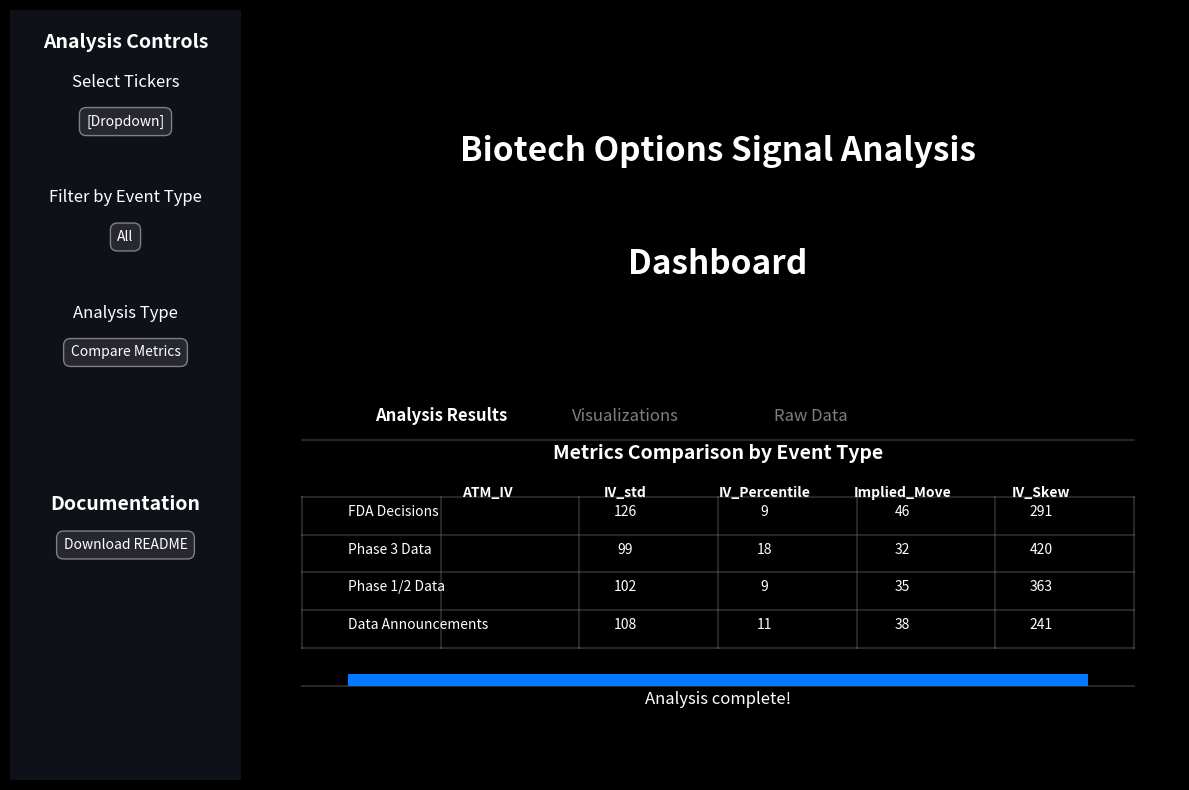

Recreate this plot in Python.
"""
Copyright (c) 2024 Nathan Dougherty
ALL RIGHTS RESERVED.
This code cannot be copied.
"""

import os
import numpy as np
import matplotlib.pyplot as plt
import matplotlib.gridspec as gridspec
from matplotlib.colors import LinearSegmentedColormap
import matplotlib.patches as patches

# Create directory if it doesn't exist
os.makedirs("static/screenshots/dashboard", exist_ok=True)

# Create a dark-themed dashboard overview mockup
plt.style.use('dark_background')

# Create figure with specific aspect ratio to match the dashboard
fig = plt.figure(figsize=(12, 8), facecolor='#1E1E1E')
gs = gridspec.GridSpec(2, 2, width_ratios=[1, 4], height_ratios=[1, 1])

# Left sidebar area
ax_sidebar = plt.subplot(gs[:, 0])
ax_sidebar.axis('off')
sidebar_color = '#0E1117'
sidebar_rect = patches.Rectangle((0, 0), 1, 1, facecolor=sidebar_color)
ax_sidebar.add_patch(sidebar_rect)

# Title area
ax_title = plt.subplot(gs[0, 1])
ax_title.axis('off')
ax_title.text(0.5, 0.6, 'Biotech Options Signal Analysis', ha='center', fontsize=24, fontweight='bold')
ax_title.text(0.5, 0.3, 'Dashboard', ha='center', fontsize=24, fontweight='bold')

# Main content area
ax_content = plt.subplot(gs[1, 1])
ax_content.axis('off')

# Add sidebar elements
ax_sidebar.text(0.5, 0.95, 'Analysis Controls', ha='center', fontsize=14, fontweight='bold')
ax_sidebar.text(0.5, 0.9, 'Select Tickers', ha='center', fontsize=12)
ax_sidebar.text(0.5, 0.85, '[Dropdown]', ha='center', fontsize=10, bbox=dict(facecolor='#262730', edgecolor='gray', boxstyle='round,pad=0.5'))

ax_sidebar.text(0.5, 0.75, 'Filter by Event Type', ha='center', fontsize=12)
ax_sidebar.text(0.5, 0.7, 'All', ha='center', fontsize=10, bbox=dict(facecolor='#262730', edgecolor='gray', boxstyle='round,pad=0.5'))

ax_sidebar.text(0.5, 0.6, 'Analysis Type', ha='center', fontsize=12)
ax_sidebar.text(0.5, 0.55, 'Compare Metrics', ha='center', fontsize=10, bbox=dict(facecolor='#262730', edgecolor='gray', boxstyle='round,pad=0.5'))

ax_sidebar.text(0.5, 0.35, 'Documentation', ha='center', fontsize=14, fontweight='bold')
ax_sidebar.text(0.5, 0.3, 'Download README', ha='center', fontsize=10, bbox=dict(facecolor='#262730', edgecolor='gray', boxstyle='round,pad=0.5'))

# Add tabs
tabs_y = 0.95
ax_content.text(0.2, tabs_y, 'Analysis Results', ha='center', fontweight='bold', fontsize=12, color='white')
ax_content.text(0.4, tabs_y, 'Visualizations', ha='center', fontsize=12, color='gray')
ax_content.text(0.6, tabs_y, 'Raw Data', ha='center', fontsize=12, color='gray')
ax_content.axhline(y=tabs_y-0.05, xmin=0.05, xmax=0.95, color='gray', alpha=0.3)

# Add table headers
ax_content.text(0.5, 0.85, 'Metrics Comparison by Event Type', ha='center', fontsize=14, fontweight='bold')

# Create a sample table
n_rows, n_cols = 5, 6
table_data = np.zeros((n_rows, n_cols))

# Header row
header_labels = ['', 'ATM_IV', 'IV_std', 'IV_Percentile', 'Implied_Move', 'IV_Skew']
for i, label in enumerate(header_labels):
    ax_content.text(0.1 + i*0.15, 0.75, label, ha='center', fontsize=10, fontweight='bold')

# Data rows
row_labels = ['FDA Decisions', 'Phase 3 Data', 'Phase 1/2 Data', 'Data Announcements']
for i, label in enumerate(row_labels):
    ax_content.text(0.1, 0.7 - i*0.1, label, ha='left', fontsize=10)

# Sample data values
for i in range(4):
    for j in range(5):
        val = np.random.randint(10, 100) if j > 0 else ''
        if j == 1:  # ATM_IV
            val = f"{np.random.randint(80, 150)}"
        elif j == 2:  # IV_std
            val = f"{np.random.randint(5, 20)}"
        elif j == 3:  # IV_Percentile
            val = f"{np.random.randint(10, 99)}"
        elif j == 4:  # Implied_Move
            val = f"{np.random.randint(200, 500)}"
        elif j == 5:  # IV_Skew
            val = f"{np.random.randint(80, 120)/100}"
        ax_content.text(0.1 + (j+1)*0.15, 0.7 - i*0.1, str(val), ha='center', fontsize=10)

# Add table grid lines
for i in range(n_rows+1):
    ax_content.axhline(y=0.75 - 0.1*i, xmin=0.05, xmax=0.95, color='gray', alpha=0.3)
for i in range(n_cols+1):
    ax_content.axvline(x=0.05 + 0.15*i, ymin=0.35, ymax=0.75, color='gray', alpha=0.3)

# Add progress bar
ax_content.text(0.5, 0.2, 'Analysis complete!', ha='center', fontsize=12)
rect = patches.Rectangle((0.1, 0.25), 0.8, 0.03, facecolor='#0078ff')
ax_content.add_patch(rect)

plt.tight_layout()
plt.savefig("static/screenshots/dashboard/dashboard_overview.png", dpi=150, bbox_inches='tight')
plt.close()

print("Dashboard overview image created at: static/screenshots/dashboard/dashboard_overview.png") 
